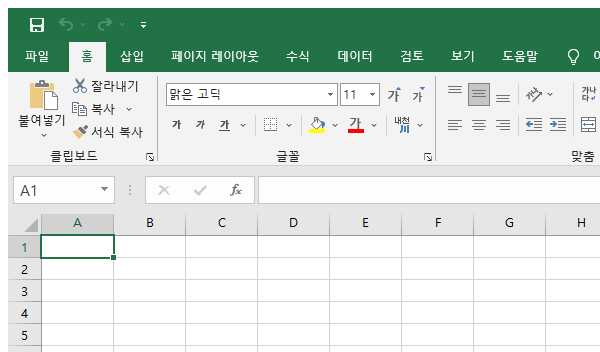
Task: Daily Inventory Upload
Workflow: Process

Step 1 [try]: 엑셀 최대화 | Attach Window on the element in window '*Excel*' (excel.exe)

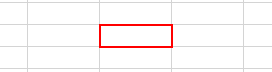
Step 2 [try]: type a value into the element in window '*Excel*' (excel.exe)

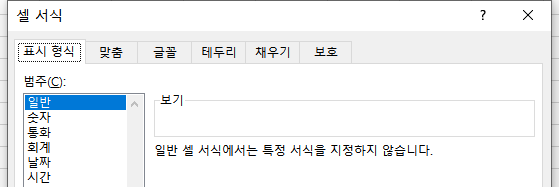
Step 3: 셀 서식 지정 | Attach Window on the element in window '셀 서식' (excel.exe)

Step 4 [then]: type a value into the element in window '*Excel*' (excel.exe) (same screen as step 2) (repeated 2 times)

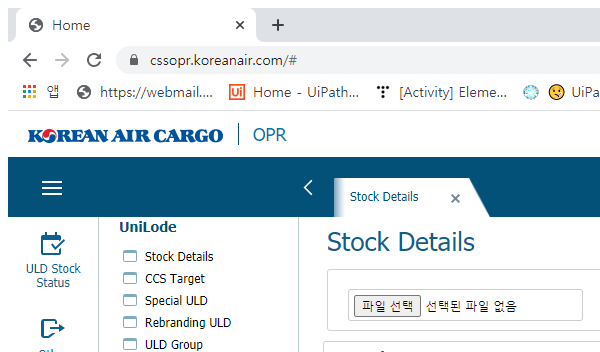
Step 6 [try]: CSSOPR 작업 | Attach Browser in window 'Home' (chrome.exe)

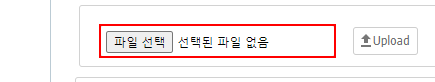
Step 7 [try]: click on the text box

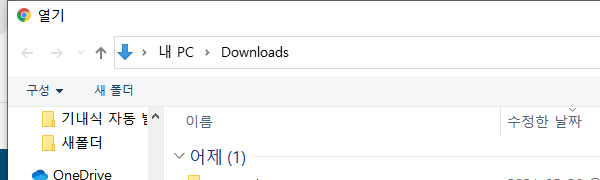
Step 8: 열기 화면 | Attach Window on the dialog in window '열기' (chrome.exe)

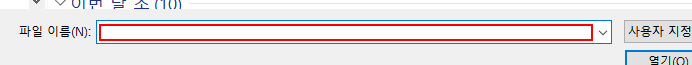
Step 9 [try]: type "[in_FilePath + Attachment_Str]"

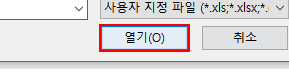
Step 10: click in window '열기(O)'

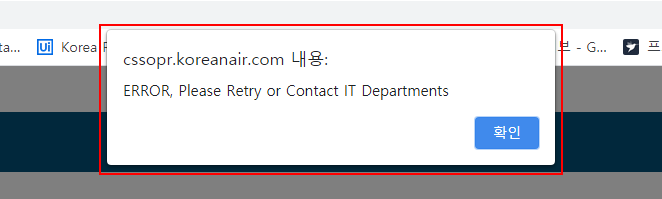
Step 11 [try]: find the pane in window 'Home - Chrome' (chrome.exe)

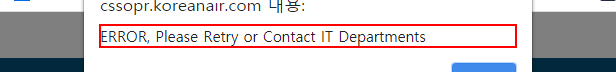
Step 12: get-text from the text 'ERROR, Please Retry or Contact IT Departments' in window 'Home - Chrome' (chrome.exe)

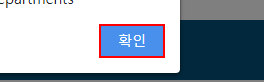
Step 13: click on the push button '확인' in window 'Home - Chrome' (chrome.exe)

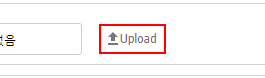
Step 14: click on the button 'Upload'

Step 15: find the pane in window 'Home - Chrome' (chrome.exe) (same screen as step 11)

Step 16: get-text from the text '*e*' in window 'Home - Chrome' (chrome.exe) (same screen as step 12)

Step 17: click on the push button '확인' in window 'Home - Chrome' (chrome.exe) (same screen as step 13)

Step 18 [try]: CSSOPR 사이트 종료 | Close Window in window 'Home' (chrome.exe) (same screen as step 6)
